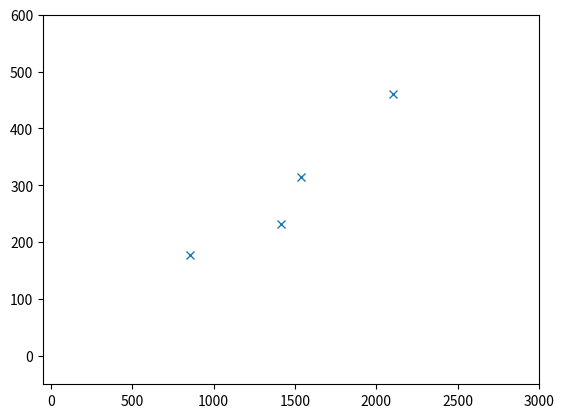

The script that saved this image:
import matplotlib.pyplot as plt
import random


theta0 = random.uniform(-50,50)
theta1 = random.uniform(-50,50)
x = [2104,1416,1534,852]
y = [460,232,315,178]
arr = []
learning = 0.000002

def update(t1,t2,input,output):
	sum1 = 0
	sum2 = 0
	for i,j in zip(input, output):
		sum1 = sum1 + ((t1 +(t2*i)) - j)
	temp0 = theta0-learning*1/len(input)*sum1
	# TODO: verify that these formulas are behaving correctly. Write unit tests
	for i,j in zip(input, output):
		sum2 = sum2 + (((t1 +(t2*i)) - j)*i)
	temp1 = theta1 - learning * 1 / len(input) * sum2

	return temp0, temp1

def gradientDescent():
	return

if __name__ == "__main__":
	plt.axis([-50,3000,-50,600])
	plt.plot(x, y, marker='x', linestyle='None')
	for i in x:
		print(theta0,theta1)
		theta0, theta1 = update(theta0, theta1, x, y)
		arr.clear()
		for i in x:
			arr.append(theta0 + (theta1 * i))
		plt.plot(x, arr)
		plt.pause(0.8)

	print(theta0, theta1)
	plt.show()
